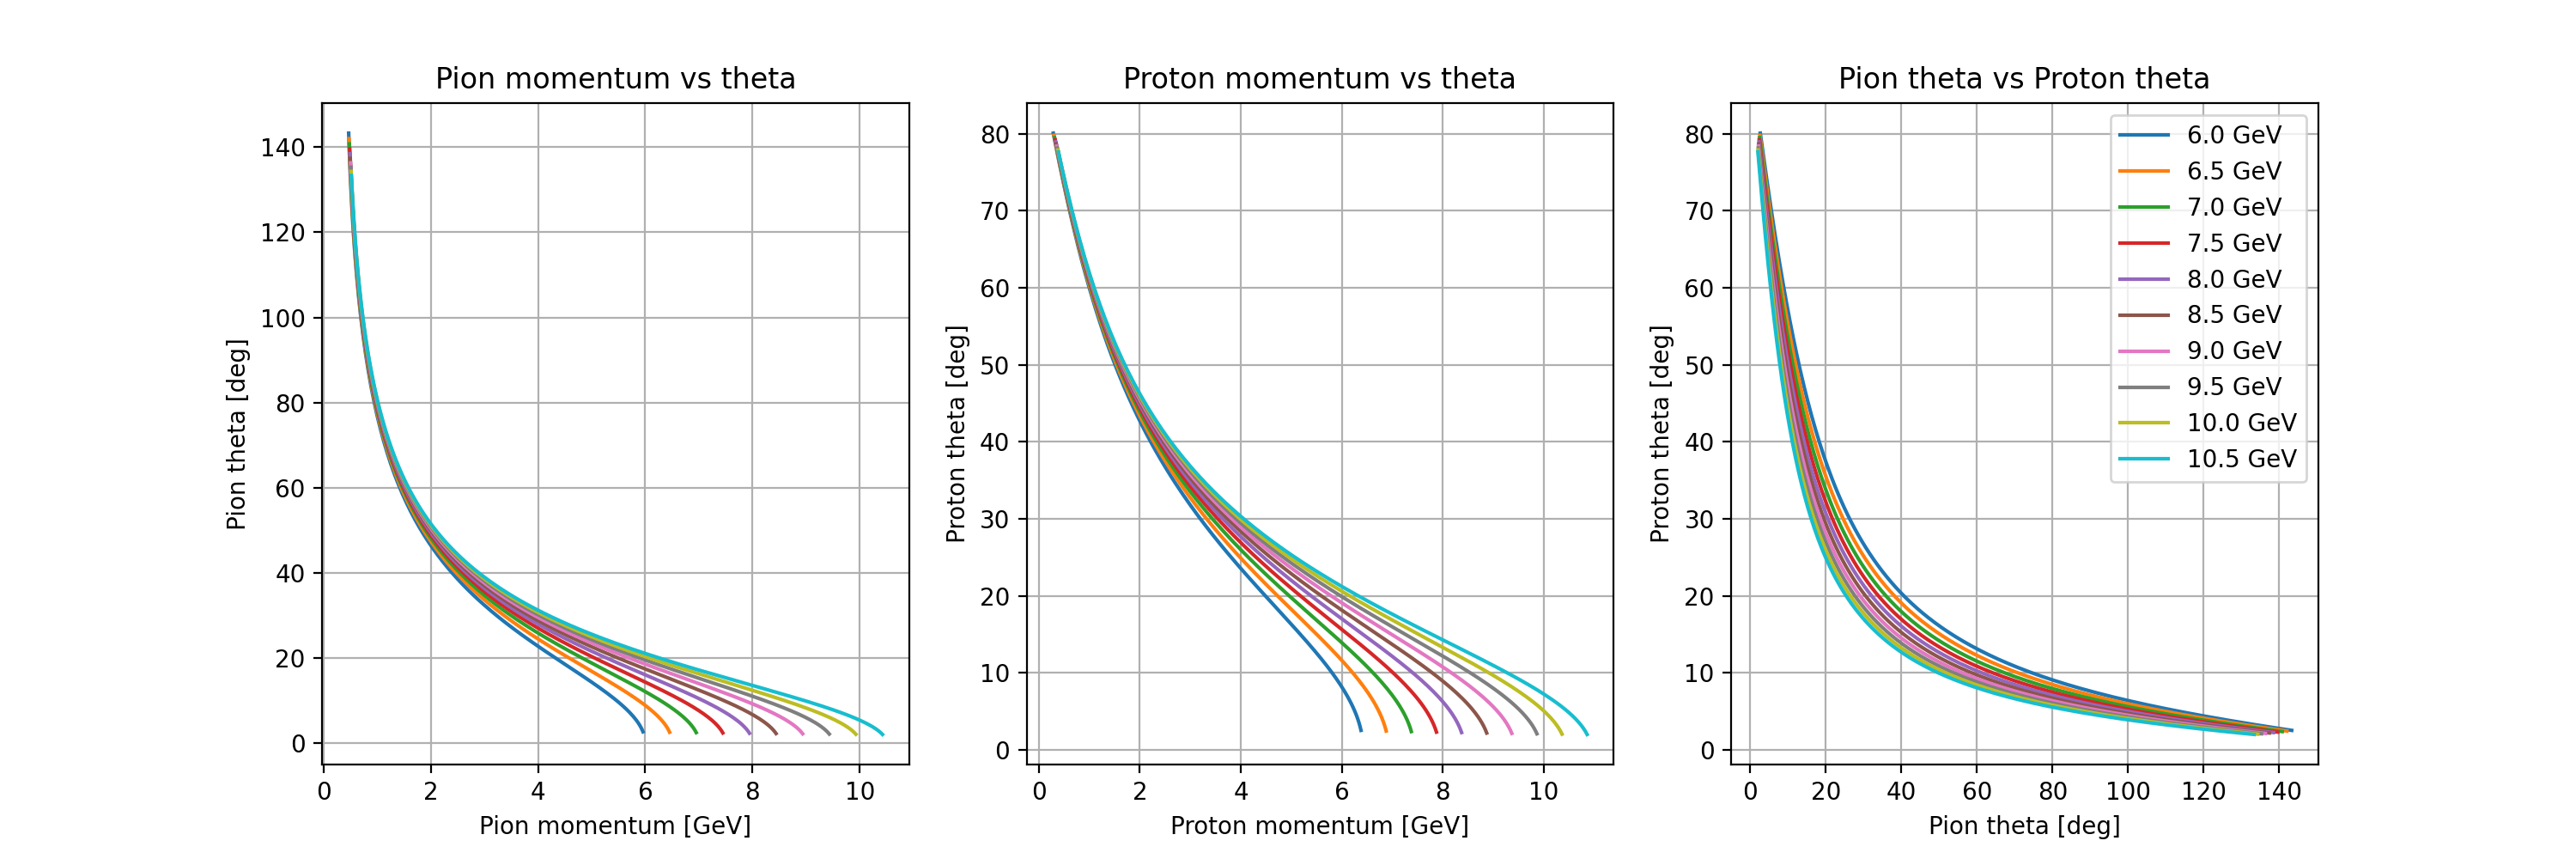

Here is the Python script that generated this plot:
import numpy as np
import matplotlib.pyplot as plt
import ROOT as root

mass_proton = 0.938272
mass_neutron = 0.939565
mass_piminus = 0.139570
Deg_To_Rad = np.pi/180

fig, axs = plt.subplots(1, 3, figsize=(15, 5), dpi=200)
axs[0].set_xlabel('Pion momentum [GeV]')
axs[0].set_ylabel('Pion theta [deg]')
axs[0].set_title('Pion momentum vs theta')
axs[0].grid()
axs[1].set_xlabel('Proton momentum [GeV]')
axs[1].set_ylabel('Proton theta [deg]')
axs[1].set_title('Proton momentum vs theta')
axs[1].grid()
axs[2].set_xlabel('Pion theta [deg]')
axs[2].set_ylabel('Proton theta [deg]')
axs[2].set_title('Pion theta vs Proton theta')
axs[2].grid()

for energy in np.arange(6.0, 11.0, 0.5):

    piminus_p = []
    piminus_theta = []
    proton_p = []
    proton_theta = []

    for theta in range(10, 171, 1):
        P4_gamma = root.TLorentzVector(0, 0, energy, energy)
        P4_neutron = root.TLorentzVector(0, 0, 0, mass_neutron)
        s = (P4_gamma + P4_neutron).Mag2()

        pf_cm = np.sqrt(((s-mass_piminus**2-mass_proton**2)**2-4*mass_piminus**2*mass_proton**2)/(4*s))

        P4_piminus = root.TLorentzVector()
        P4_proton = root.TLorentzVector()
        P4_piminus.SetXYZM(0, pf_cm*np.sin(theta*Deg_To_Rad), pf_cm*np.cos(theta*Deg_To_Rad), mass_piminus)
        P4_proton.SetXYZM(0, -pf_cm*np.sin(theta*Deg_To_Rad), -pf_cm*np.cos(theta*Deg_To_Rad), mass_proton)

        boost_cm = (P4_gamma+P4_neutron).BoostVector()

        P4_piminus.Boost(boost_cm)
        P4_proton.Boost(boost_cm)

        piminus_p.append(P4_piminus.P())
        piminus_theta.append(P4_piminus.Theta()/Deg_To_Rad)
        proton_p.append(P4_proton.P())
        proton_theta.append(P4_proton.Theta()/Deg_To_Rad)

    axs[0].plot(piminus_p, piminus_theta, label=format(energy, '.1f')+' GeV')
    axs[1].plot(proton_p, proton_theta, label=format(energy, '.1f')+' GeV')
    axs[2].plot(piminus_theta, proton_theta, label=format(energy, '.1f')+' GeV')


plt.legend()
plt.savefig('kinematics.png')